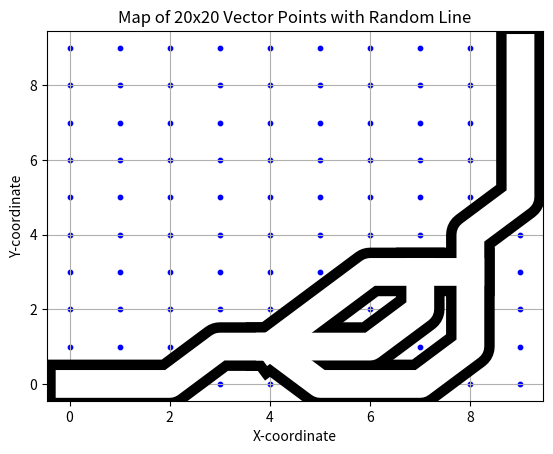

Source code (Python):
import matplotlib.pyplot as plt
import math
import sys
import numpy as np

GRID_SIZE = 10
MAIN_LINE_FAIL_LIMIT = 9000
BREAK_LINE_FAIL_LIMIT = 9000

MAX_FAIL_LIMIT = 9000

NUM_OF_BREAK_LINES = 2

def find_crossing_points(cur_pos, old_pos):
    dx = cur_pos[0] - old_pos[0]
    dy = cur_pos[1] - old_pos[1]

    if dx == 1 and dy == 1:
        return [ (0, 1), (1, 0) ]
    elif dx == -1 and dy == -1:
        return [ (0, -1), (-1, 0) ]
    elif dx == 1 and dy == -1:
        return [ (1, 0), (0, -1) ]
    elif dx == -1 and dy == 1:
        return [ (-1, 0), (0, 1) ]
    else:
        print("AHHHHHHHHHHHHHHHHHHHHHHHH error")
        return [ (0, 1), (1, 0) ]

def direction_based_turns(old_point, new_point):
    dx = new_point[0] - old_point[0]
    dy = new_point[1] - old_point[1]
    
    if dx > 0 and dy > 0:
        return [[1, 1], [1, 0], [0, 1]]
    elif dx > 0 and dy == 0:
        return [[1, 0], [1, 1], [1, -1]]
    elif dx > 0 and dy < 0:
        return [[1, 0], [0, -1], [1, -1]]
    elif dx == 0 and dy > 0:
        return [[0, 1], [1, 1], [-1, 1]]
    elif dx == 0 and dy < 0:
        return [[0, -1], [-1, -1], [1, -1]]
    elif dx < 0 and dy > 0:
        return [[-1, 1], [0, 1], [-1, 0]]
    elif dx < 0 and dy == 0:
        return [[-1, 0], [-1, 1], [-1, -1]]
    elif dx < 0 and dy < 0:
        return [[-1, -1], [-1, 0], [0, -1]]
    elif dx == 0 and dy == 0:
        return [[1, 0], [0, 0], [-1, 0], [1, 1], [1, -1], [-1, 1], [-1, -1] ]
    else:
        return [[0, 0], [0, 0]]

def upright_biased_turns(old_point, new_point):
    dx = new_point[0] - old_point[0]
    dy = new_point[1] - old_point[1]
    
    if dx > 0 and dy > 0:
        return [[1, 1], [1, 0], [0, 1]]
    elif dx > 0 and dy == 0:
        return [[1, 0], [1, 1]]
    elif dx > 0 and dy < 0:
        return [[1, 0]]
    elif dx == 0 and dy > 0:
        return [[0, 1], [1, 1]]
    elif dx == 0 and dy < 0:
        return [[1, -1]]
    elif dx < 0 and dy > 0:
        return [[0, 1]]
    elif dx < 0 and dy == 0:
        return [[-1, -1]]
    elif dx < 0 and dy < 0:
        return [[0, -1]]
    else:
        return [[0, 0], [0, 0]]

def point_available(point, line, grid_size):
    if point[0] >= 0:
        if point[0] < grid_size:
            if point[1] >= 0:
                if point[1] < grid_size:
                    if point not in line:
                        return True
    return False

def valid_moves(cur_pos, old_pos, list_of_dx_dy, all_lines, grid_size, no_cross_list):
    possible_moves = []
    if list_of_dx_dy[0] == [0, 0]:
        pass
        # Should be return
    for dx_dy in list_of_dx_dy:
        here_x, here_y = cur_pos
        go_x, go_y = dx_dy
        point = (here_x + go_x, here_y + go_y)
        #print("Current pos: ", cur_pos, "\nDX_DY: ", dx_dy, "\nPoint: ", point)

        if abs(go_x) + abs(go_y) >= 2:
            if point in no_cross_list:
                return []

        is_available = True
        for line in all_lines:
            if not point_available(point, line, grid_size):
                is_available = False
                break
        if is_available:
            possible_moves.append(point)
    return possible_moves

def create_line(grid_size, no_cross_list, all_lines):
    # Initialize the line with the starting point
    line = [(0, 0)]
    current_position = (0, 0)
    counter = 0
    old_position = current_position
    test_line = all_lines
    test_line.append(line)

    while counter <= grid_size * 1 / 2:
        counter = counter + 1
        directioned_points = direction_based_turns(old_position, current_position)
        test_line[-1] = line
        possible_moves = valid_moves(current_position, old_position, directioned_points, test_line, grid_size, no_cross_list)
        # Randomly select a move
        if len(possible_moves) == 0:
            return [], []
        next_position = possible_moves[np.random.choice(len(possible_moves))]
        line.append(next_position)
        if abs(next_position[0] - current_position[0]) + abs(next_position[1] - current_position[1]) >= 2:
            # Append the adjacent crossing points
            adj_mov_one, adj_mov_two = find_crossing_points(next_position, current_position)
            pox = adj_mov_one[0] + current_position[0]
            poy = adj_mov_one[1] + current_position[1]
            ptx = adj_mov_two[0] + current_position[0]
            pty = adj_mov_two[1] + current_position[1]
            adj_point_one = (pox, poy) 
            adj_point_two = (ptx, pty) 
            no_cross_list.append(adj_point_one)
            no_cross_list.append(adj_point_two)
        old_position = current_position
        current_position = next_position
   
    while current_position != (grid_size-1, grid_size-1):
        directioned_points = upright_biased_turns(old_position, current_position)
        test_line[-1] = line
        possible_moves = valid_moves(current_position, old_position, directioned_points, test_line, grid_size, no_cross_list)
        # Randomly select a move
        if len(possible_moves) == 0:
            return [], []
        next_position = possible_moves[np.random.choice(len(possible_moves))]
        line.append(next_position)

        if abs(next_position[0] - current_position[0]) + abs(next_position[1] - current_position[1]) >= 2:
            # Append the adjacent crossing points
            adj_mov_one, adj_mov_two = find_crossing_points(next_position, current_position)
            pox = adj_mov_one[0] + current_position[0]
            poy = adj_mov_one[1] + current_position[1]
            ptx = adj_mov_two[0] + current_position[0]
            pty = adj_mov_two[1] + current_position[1]
            adj_point_one = (pox, poy) 
            adj_point_two = (ptx, pty) 
            no_cross_list.append(adj_point_one)
            no_cross_list.append(adj_point_two)

        old_position = current_position
        current_position = next_position

    return line, no_cross_list

def display_map(map, all_lines):
    # Plot the points and the line
    plt.scatter(map[:, 0], map[:, 1], color='blue', s=10)
    for line in all_lines:
        plt.plot(np.array(line)[:, 0], np.array(line)[:, 1], color='black', linewidth=35)
    for line in all_lines:
        plt.plot(np.array(line)[:, 0], np.array(line)[:, 1], color='white', linewidth=20)
    plt.title("Map of 20x20 Vector Points with Random Line")
    plt.xlabel("X-coordinate")
    plt.ylabel("Y-coordinate")
    plt.grid(True)
    plt.show()


def compare_lines(break_line, all_lines, grid_size, minimum_length):
    length = len(break_line)
    halfway = math.ceil(length / 2) - 1
    bot = 0
    top = 0
    i = halfway
    while i < length - 1:
        for main_line in all_lines:
            if break_line[i] in main_line:
                #print("YES")
                break
        else:
            #print("no")
            i = i + 1
            continue
        top = i
        #print("I is ", i)
        break

    i = halfway
    while i > 0:
        for main_line in all_lines:
            if break_line[i] in main_line:
                break
        else:
            i = i - 1
            continue
        bot = i
        break

    if bot == 0 or top == 0:
        return []

    connect_line = break_line
    i = length - 1
    while i > top:
        connect_line.pop(-1)
        i = i - 1
    i = 0
    while i < bot:
        connect_line.pop(0)
        i = i + 1
    if len(connect_line) < minimum_length:
        return []
    return connect_line

def is_diag(point_a, point_b):
    if abs( point_a[0] - point_b[0] ) + abs( point_a[1] - point_b[1] ) == 2:
        return True
    else:
        return False


def point_in_list(point):
    pass

def line_no_crosses(line, other_lines):
    length = len(line)
    i = 0

    while i < length - 1:
        if is_diag(line[i+1], line[i]):
            adj_a, adj_b = find_crossing_points(line[i+1], line[i])
            point_a = line[i]
            point_b = line[i]
            
            #print("Adj A: ", adj_a, "   Adj_B: ", adj_b)

            point_a = ( point_a[0] + adj_a[0], point_a[1] + adj_a[1] )
            point_b = ( point_b[0] + adj_b[0], point_b[1] + adj_b[1] )
           
            print("PA: ", point_a, "PB: ", point_b)
            print("Line: ", line)
            print("Blines: ", other_lines)

            if point_a in line:
                print("PA in line: ", point_a)
                print("Line: ", line)
                return False
            if point_b in line:
                print("PB in line: ", point_b, line)
                print("Line: ", line)
                return False
            
            for bline in other_lines:
                if point_a in bline:
                    print("PA in bline: ", point_a)
                    print("Line: ", bline)
                    return False
                if point_b in bline:
                    print("PB in bline: ", point_b)
                    print("Line: ", bline)
                    return False
        i = i + 1
    return True

def main():
    grid_size = GRID_SIZE
    main_line_fail_limit = MAIN_LINE_FAIL_LIMIT 
    break_line_fail_limit = BREAK_LINE_FAIL_LIMIT 
    num_of_break_lines = NUM_OF_BREAK_LINES

    map = np.array([[x, y] for x in range(grid_size) for y in range(grid_size)])
   
    line = []
    counter = 0

    while line == []:
        counter = counter + 1
        print("Tried '", counter, "' times...")
        line, no_cross_list = create_line(grid_size, [], [])
        if counter > main_line_fail_limit:
            sys.exit("Failed to produce line")
    all_lines = []
    all_lines.append(line)

    while num_of_break_lines > 0:
        break_line = []
        counter = 0
        while break_line == [] or connect_line == []:
            counter = counter + 1
            print("Trying ", counter, "times.")
            break_line, break_cross_list = create_line(grid_size, [], [])
            if counter > main_line_fail_limit:
                sys.exit("Failed to produce linesss")
            if break_line != []:
                connect_line = compare_lines(break_line, all_lines, grid_size, 3)
                if connect_line != []:
                    if not line_no_crosses(connect_line, all_lines):
                        connect_line = []
        num_of_break_lines = num_of_break_lines - 1
        all_lines.append(connect_line)

    display_map(map, all_lines)

if __name__ == "__main__":
    main()

